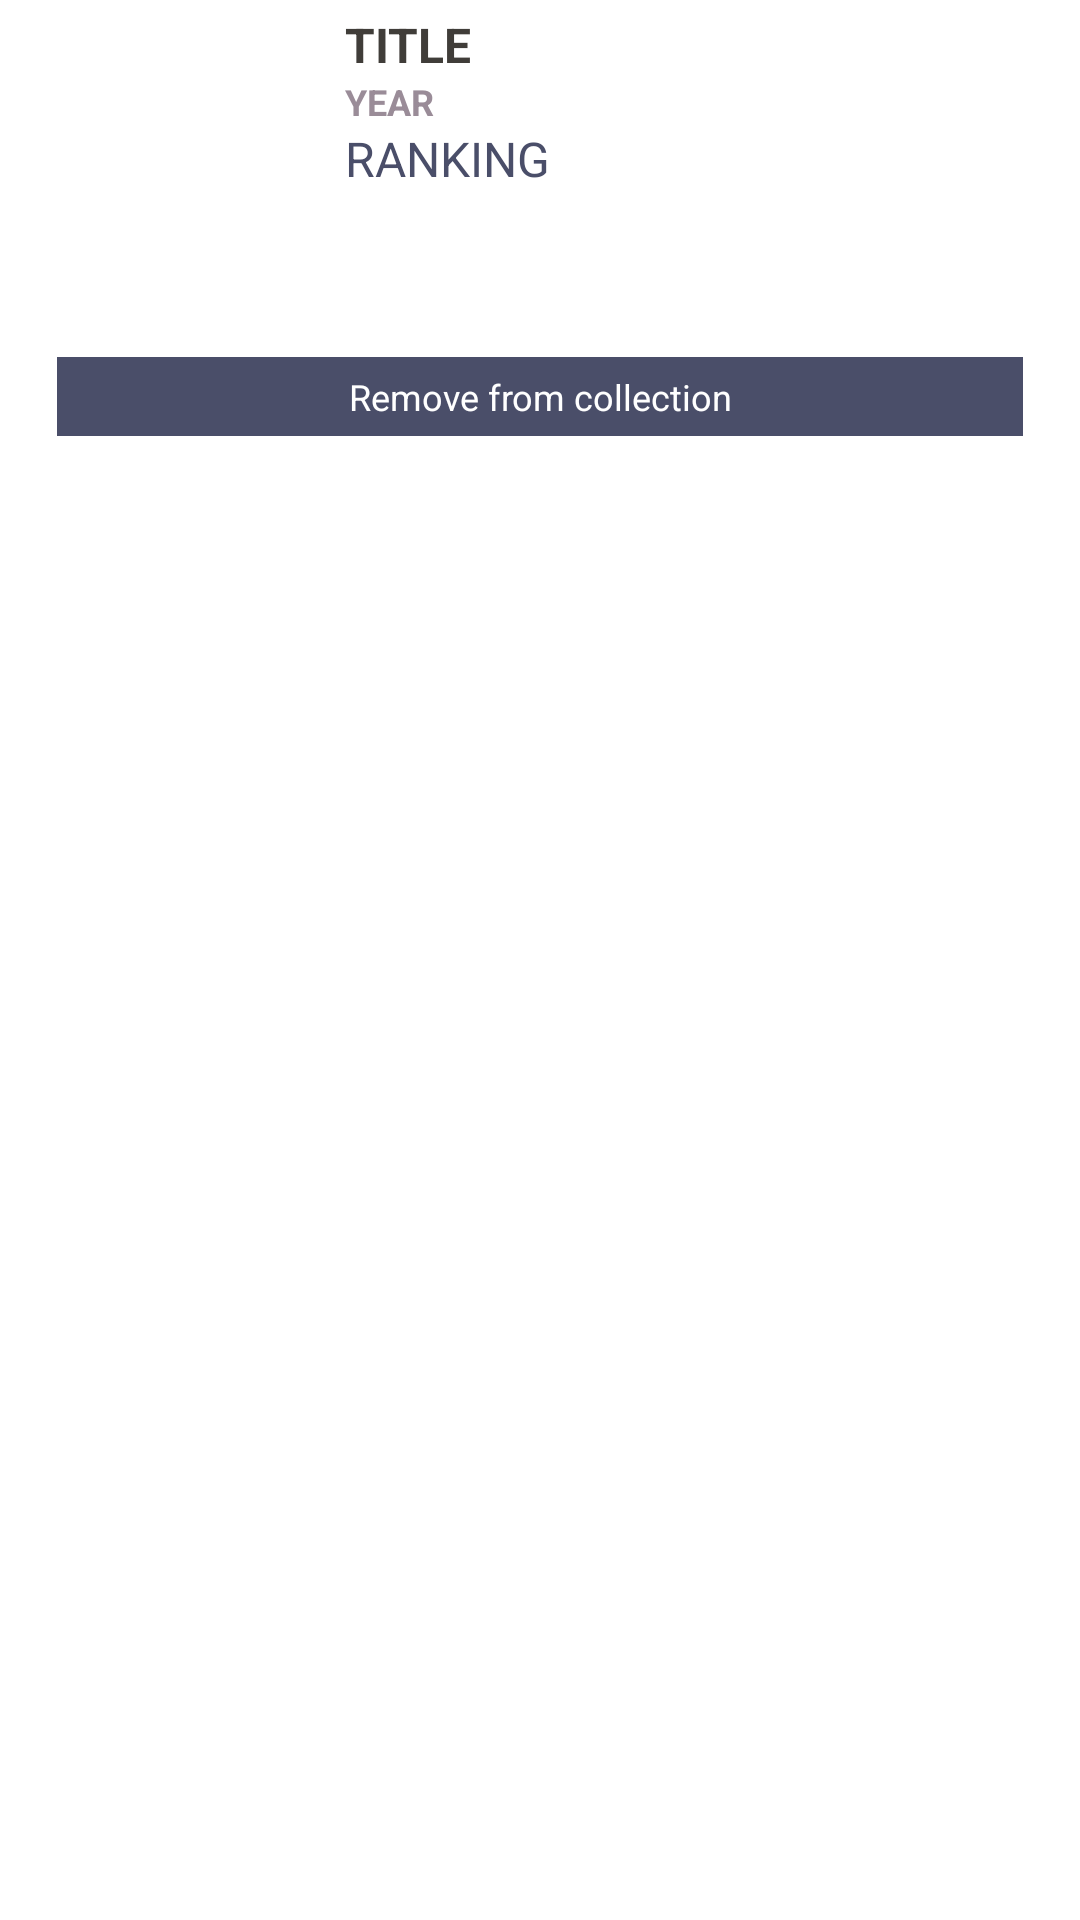

This screen was rendered from an Android layout file. Write that file and the resources it references.
<!-- AndroidManifest.xml: application theme Theme.BoardGameCollector -->
<!-- res/layout/collection.xml -->
<?xml version="1.0" encoding="utf-8"?>
<LinearLayout xmlns:android="http://schemas.android.com/apk/res/android"
    android:layout_width="match_parent"
    android:layout_height="match_parent"
    android:orientation="vertical"
    android:padding="4dp">

    <LinearLayout
        android:layout_width="411dp"
        android:layout_height="wrap_content"
        android:orientation="horizontal">

        <ImageView
            android:id="@+id/imageView"
            android:layout_width="111dp"
            android:layout_height="100dp"
            android:layout_below="@+id/textCollect" />

        <LinearLayout
            android:layout_width="266dp"
            android:layout_height="87dp"
            android:orientation="vertical">


            <TextView
                android:id="@+id/titleColection"
                android:layout_width="wrap_content"
                android:layout_height="wrap_content"
                android:text="TITLE"
                android:textColor="@color/black_olive"
                android:textSize="16sp"
                android:textStyle="bold" />

            <TextView
                android:id="@+id/yearColection"
                android:layout_width="wrap_content"
                android:layout_height="wrap_content"
                android:text="YEAR"
                android:textColor="@color/project_purple"
                android:textSize="12sp"
                android:textStyle="bold" />

            <TextView
                android:id="@+id/ranking"
                android:layout_width="wrap_content"
                android:layout_height="wrap_content"
                android:text="RANKING"
                android:textColor="@color/project_gray"
                android:textSize="16sp" />

        </LinearLayout>

    </LinearLayout>

    <TextView
        android:id="@+id/buttonRemove"
        android:layout_width="match_parent"
        android:layout_height="wrap_content"
        android:layout_margin="15sp"
        android:background="@color/project_gray"
        android:gravity="center"
        android:padding="5sp"
        android:paddingHorizontal="5px"
        android:paddingVertical="5px"
        android:text="Remove from collection"
        android:textColor="@color/white"
        android:textSize="12sp" />

</LinearLayout>
<!-- resources referenced by this layout -->
<resources>
  <color name="black_olive">#403d39</color>
  <color name="project_gray">#4A4E69</color>
  <color name="project_purple">#9A8C98</color>
  <color name="white">#FFFFFFFF</color>
  <style name="Theme.BoardGameCollector" parent="Theme.MaterialComponents.DayNight.DarkActionBar">
          
          <item name="colorPrimary">@color/project_dark_blue</item>
          <item name="colorPrimaryVariant">@color/project_gray</item>
          <item name="colorOnPrimary">@color/white</item>
          
  
  
  
          
          <item name="android:statusBarColor" tools:targetApi="l">?attr/colorPrimaryVariant</item>
          
      </style>
  <color name="project_dark_blue">#22223B</color>
</resources>
